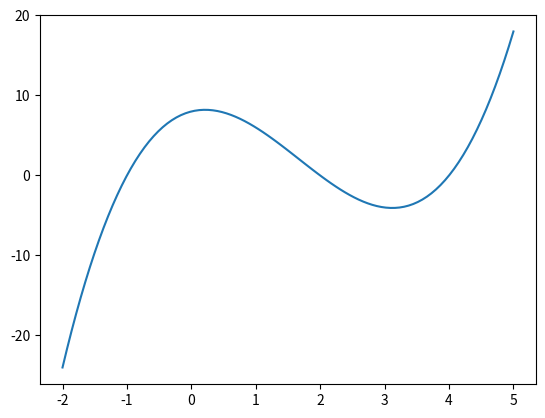

This chart was generated by the following Python code:
import numpy as np
import matplotlib.pyplot as plt

x=np.linspace(-2,5,100)

# coeffs=np.random.uniform(0,1,4)
# print('coeffs')

coeffs=np.poly([-1,2,4])
print(coeffs)

coeffs_der=np.polyder(coeffs)
print(coeffs_der)

poly=np.polyval(coeffs,x)
deri=np.polyval(coeffs_der,x)

plt.plot(x,poly)
